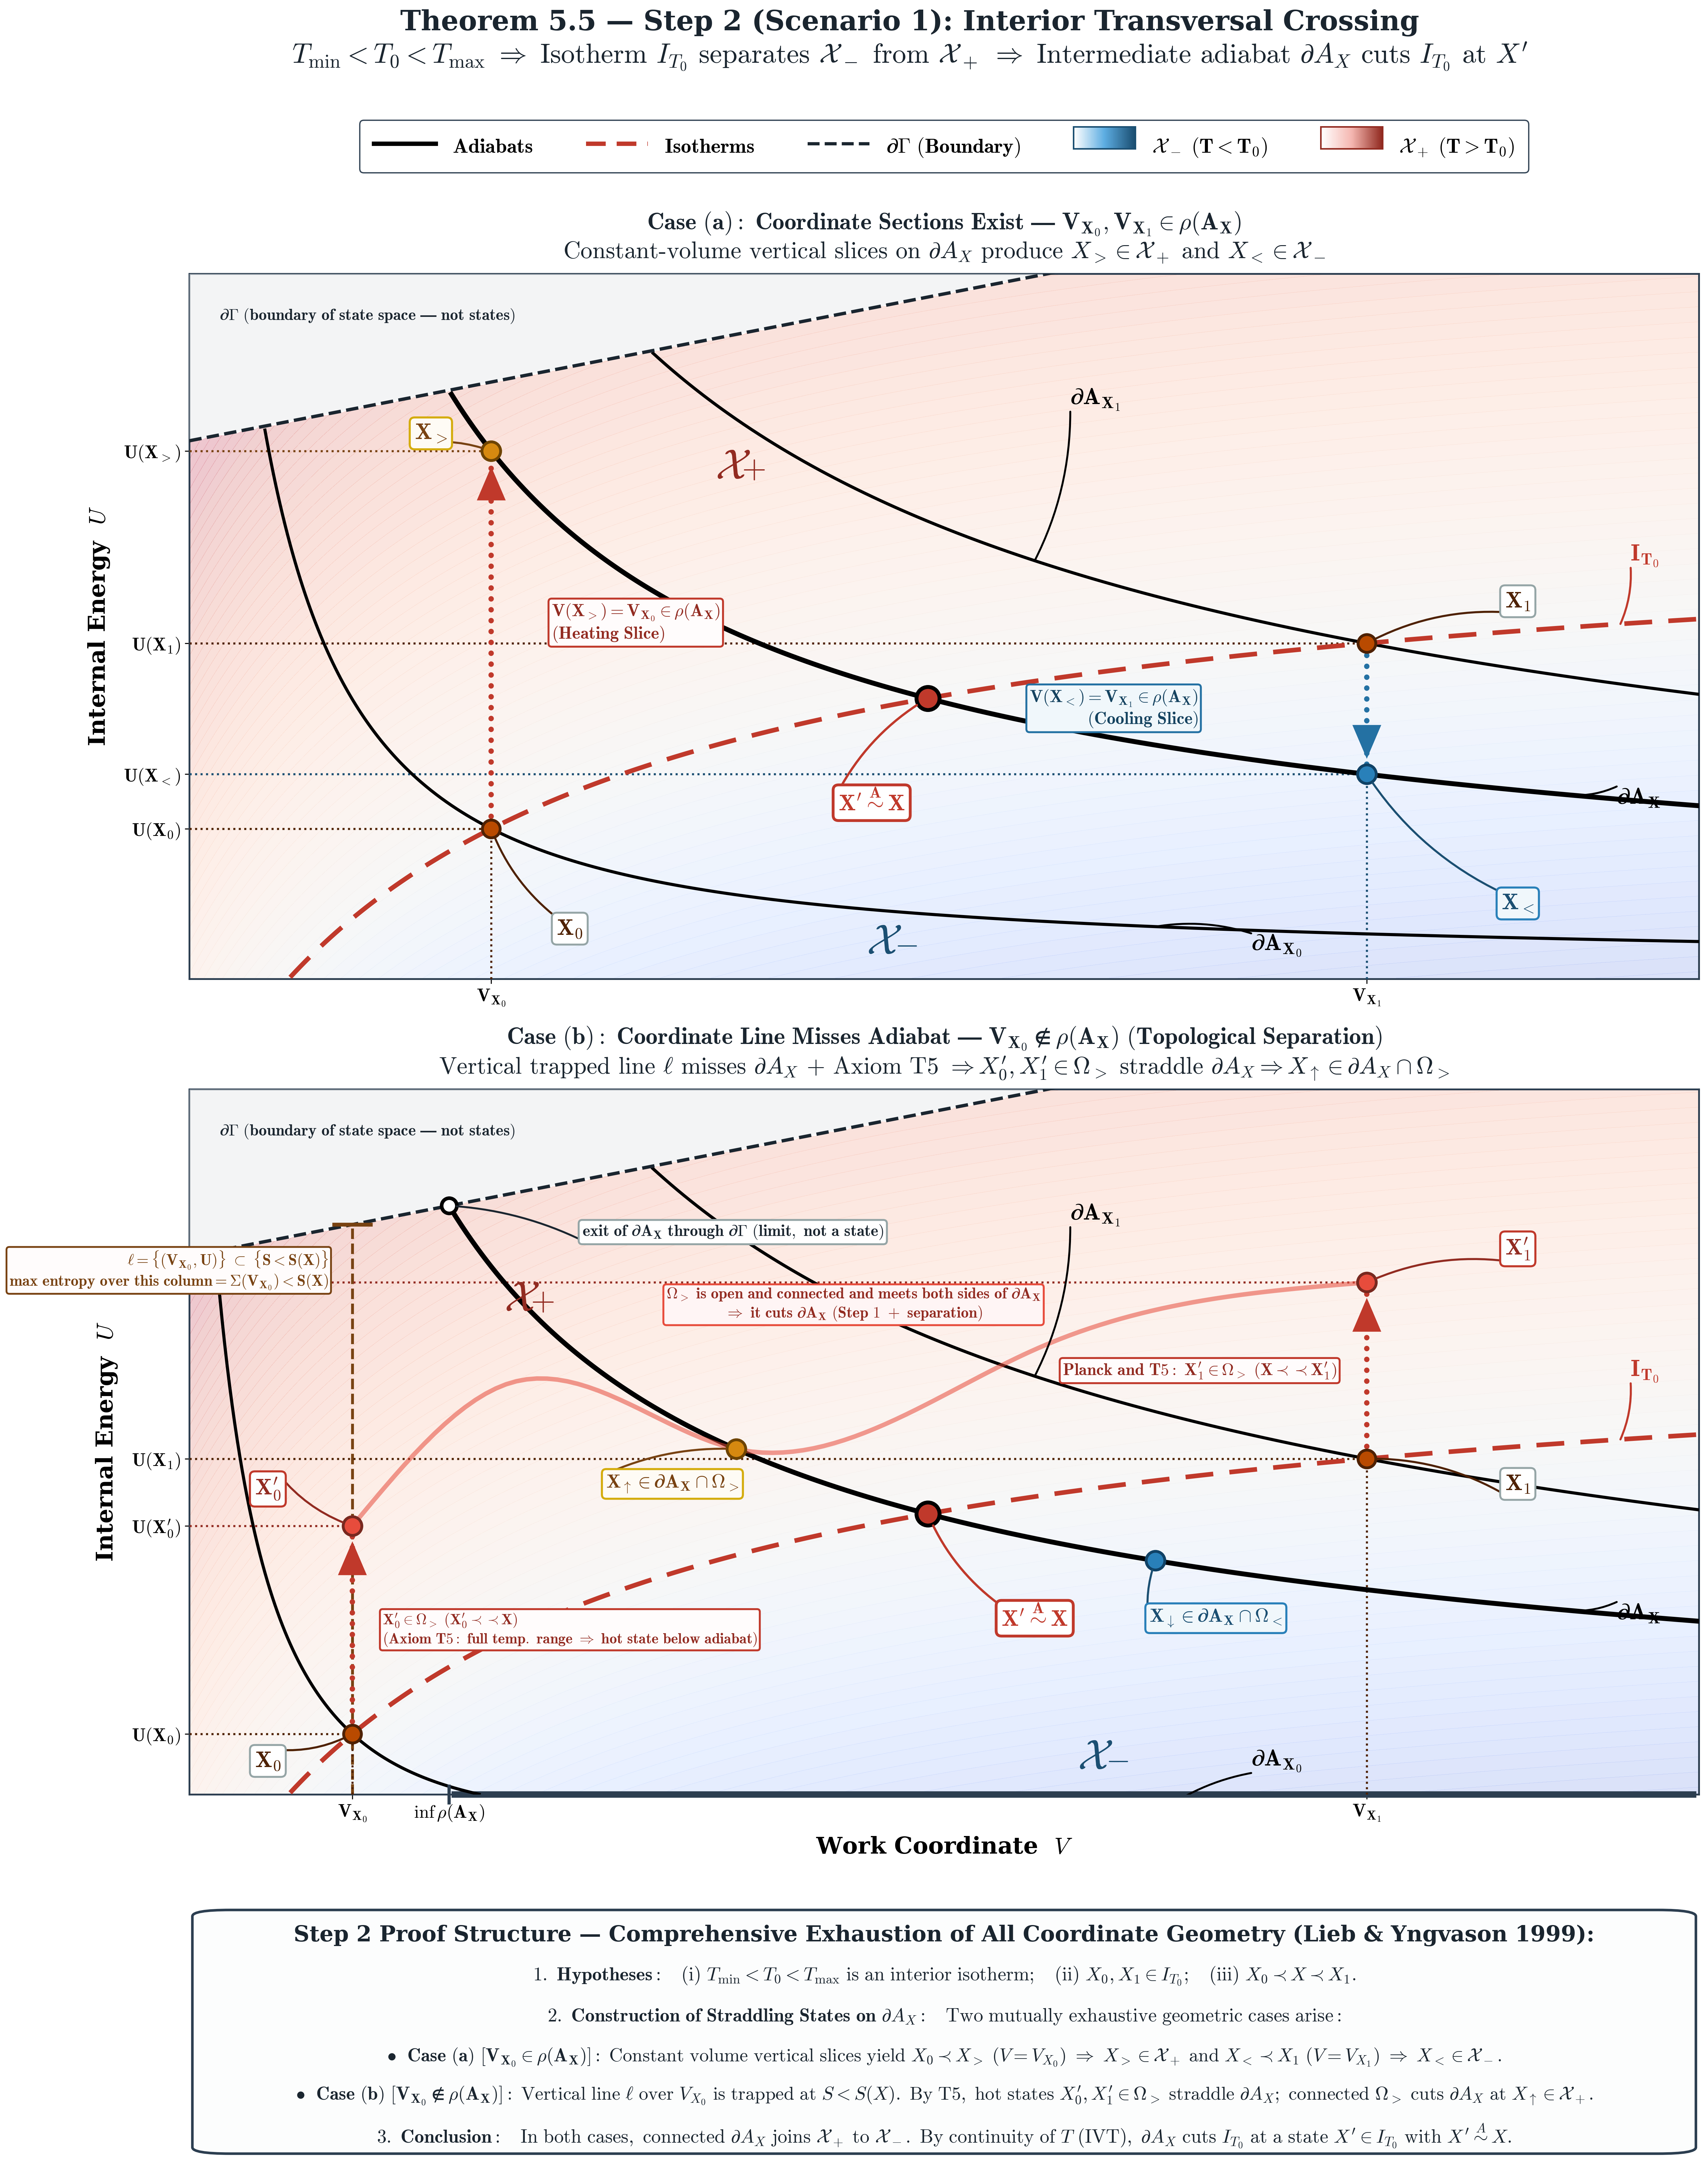

Write Python code to recreate this figure.
"""
Theorem 5.5 Visualization Module: Isotherms cut adiabats.
Elliott H. Lieb & Jakob Yngvason, Phys. Rept. 310 (1999) 1–96, Section 5.2, pp. 73–75.

This script produces two publication-quality figures:
1. theorem55_scenario1.png: Scenario (1) Interior Transversal Crossing (T_min < T_0 < T_max).
   Stacked layout with two mutually exhaustive subplots:
   - Panel 1: Case (a) Coordinate Sections Exist: V_{X_0}, V_{X_1} in rho(A_X)
   - Panel 2: Case (b) Coordinate Line Misses Adiabat: V_{X_0} notin rho(A_X)
   Sharing the top horizontal legend and bottom Step 2 proof banner.
2. theorem55_scenario2.png: Scenario (2) Boundary Temperature Approximation (T_0 = T_max).
3. theorem55_visualization.png: Primary reference figure (synced with Scenario 1).

Coordinate Convention:
- Horizontal Axis (x): Work coordinate / volume V.
- Vertical Axis (y): Internal energy coordinate U.
- Isotherms: red and dashed, slope dU/dV|_T = a/V^2 > 0.
- Adiabats: full and black, slope dU/dV|_S = -P < 0.
"""

# Deliberate simplification: With a hard ceiling the per-column temperature supremum varies with V, so axiom T5 holds here only qualitatively; the figure illustrates the objects of the proof, like the paper's own schematic Fig. 4, not a fully axiom-faithful model.

import os
import shutil
import numpy as np
import matplotlib.pyplot as plt
import matplotlib.gridspec as gridspec
from matplotlib.patches import Patch, FancyBboxPatch, FancyArrowPatch, Polygon
from matplotlib.lines import Line2D
from matplotlib.colors import LinearSegmentedColormap, TwoSlopeNorm
from matplotlib.legend_handler import HandlerBase
from scipy.optimize import brentq
from scipy.interpolate import CubicSpline

plt.rcParams.update({
    "font.family": "serif",
    "font.serif": ["DejaVu Serif", "Computer Modern Roman", "Times New Roman"],
    "mathtext.fontset": "cm",
    "axes.unicode_minus": False,
    "axes.linewidth": 1.4,
    "axes.edgecolor": "#2c3e50",
    "axes.titlesize": 16,
    "axes.labelsize": 15,
})

cmap_w2b = LinearSegmentedColormap.from_list("w2b", ["#ffffff", "#5dade2", "#1b4f72"])
cmap_w2r = LinearSegmentedColormap.from_list("w2r", ["#ffffff", "#f5b7b1", "#922b21"])


class GradientHandler(HandlerBase):
    """Custom legend handler rendering a smooth horizontal gradient box with border using pure vector slices."""
    def __init__(self, cmap):
        super().__init__()
        self.cmap = cmap

    def create_artists(self, legend, orig_handle,
                       xdescent, ydescent, width, height, fontsize, trans):
        artists = []
        n_slices = 50
        slice_w = width / n_slices
        for i in range(n_slices):
            color = self.cmap(i / (n_slices - 1))
            rect = plt.Rectangle((xdescent + i * slice_w, ydescent),
                                 slice_w * 1.02, height,
                                 facecolor=color, edgecolor="none",
                                 transform=trans)
            artists.append(rect)
        border = plt.Rectangle((xdescent, ydescent), width, height,
                               facecolor="none", edgecolor=orig_handle.get_edgecolor(),
                               lw=orig_handle.get_linewidth(), transform=trans)
        artists.append(border)
        return artists


# --------------------------------------------------------------------------
# Thermodynamic Parameters & Functions in (V, U)
# --------------------------------------------------------------------------
CV = 1.5
R_GAS = 1.0
A_PARAM = 2.0
B_PARAM = 0.5
T0_SCENARIO1 = 2.00
T_MAX_SCENARIO2 = 2.80
T_PRIME_SCENARIO2 = 2.45


def U_isotherm(V, T):
    return CV * T - A_PARAM / V


def U_adiabat(V, S_const):
    return np.exp((S_const - R_GAS * np.log(V - B_PARAM)) / CV) - A_PARAM / V


def entropy(U, V):
    return CV * np.log(U + A_PARAM / V) + R_GAS * np.log(V - B_PARAM)


def temperature(U, V):
    return (U + A_PARAM / V) / CV


# --------------------------------------------------------------------------
# Ceiling Boundary H(V) and State Space Boundary Functions
# --------------------------------------------------------------------------
H1 = 0.70

V0a = 1.05   # Case (a) anchor volume (in rho(A_X))
V0b = 0.82   # Case (b) anchor volume (trapped column, not in rho(A_X))
V1 = 2.50    # Upper anchor volume on isotherm

U0a = float(U_isotherm(V0a, T0_SCENARIO1))
S0a = float(entropy(U0a, V0a))

U0b = float(U_isotherm(V0b, T0_SCENARIO1))
S0b = float(entropy(U0b, V0b))

U1 = float(U_isotherm(V1, T0_SCENARIO1))
S1 = float(entropy(U1, V1))

# Intermediate adiabat entropy
alpha_weight = 0.35
S_MID = alpha_weight * S0a + (1.0 - alpha_weight) * S1

# Exit volume for dA_X: V_B = 0.98 solves Sigma(V_B) = S_MID
V_B = 0.98
u_b = float(U_adiabat(V_B, S_MID))
H0 = u_b - H1 * V_B


def ceiling(V):
    """Affine ceiling H(V) = h0 + h1 * V defining the upper boundary dGamma."""
    V = np.asarray(V)
    return H0 + H1 * V


def ceiling_entropy(V):
    """Entropy along the ceiling Sigma(V) = S(H(V), V). Strictly increasing."""
    return entropy(ceiling(V), V)


def rho_min(S_const):
    """
    Computes the minimum volume V_b of rho(A_X) = (V_b, infty) where the
    adiabat of entropy S_const exits through the ceiling boundary dGamma:
    Sigma(V_b) = S_const.
    """
    def obj(v):
        return ceiling_entropy(v) - S_const
    return float(brentq(obj, B_PARAM + 1e-4, 10.0))


def add_dotted_arrow(ax, p0, p1, color, lw=4.2, mutation_scale=32, head_length=0.82, head_width=0.35,
                     shrinkA=9.0, shrinkB=12.0, dot_spacing=2.0, zorder=9):
    """Draws an arrow with a crisp dotted shaft and solid arrowhead."""
    head = FancyArrowPatch(p0, p1, arrowstyle=f"-|>,head_length={head_length},head_width={head_width}",
                           mutation_scale=mutation_scale, color=color, lw=0,
                           shrinkA=shrinkA, shrinkB=shrinkB, zorder=zorder)
    ax.add_patch(head)
    inv = ax.transData.inverted()
    p0_d = ax.transData.transform(p0)
    p1_d = ax.transData.transform(p1)
    v_d = p1_d - p0_d
    dist_d = np.hypot(v_d[0], v_d[1])
    if dist_d == 0:
        return head
    u_d = v_d / dist_d
    head_len_pt = head_length * mutation_scale
    start_d = p0_d + u_d * shrinkA
    end_d = p1_d - u_d * (shrinkB + head_len_pt)
    start_data = inv.transform(start_d)
    end_data = inv.transform(end_d)
    ax.plot([start_data[0], end_data[0]], [start_data[1], end_data[1]],
            color=color, lw=lw, linestyle=(0, (0.01, dot_spacing)),
            solid_capstyle="round", dash_capstyle="round", zorder=zorder)
    return head


def add_curved_callout(ax, fig, text, xy_target, xy_box, bbox_style,
                       color="#1a252f", fontsize=13.5, rad=0.18, lw=1.8,
                       preferred_corner=None, shrinkB=8):
    """Adds a curved connector without arrow from a text box to a target point."""
    t = ax.text(xy_box[0], xy_box[1], text, fontsize=fontsize, fontweight="bold",
                color=color, ha="center", va="center", zorder=100, bbox=bbox_style)
    fig.canvas.draw()
    r = fig.canvas.get_renderer()
    bb_d = t.get_window_extent(r)
    corners_d = {
        "bl": (bb_d.x0, bb_d.y0),
        "br": (bb_d.x1, bb_d.y0),
        "tl": (bb_d.x0, bb_d.y1),
        "tr": (bb_d.x1, bb_d.y1),
    }
    bb_data = bb_d.transformed(ax.transData.inverted())
    corners_data = {
        "bl": (bb_data.x0, bb_data.y0),
        "br": (bb_data.x1, bb_data.y0),
        "tl": (bb_data.x0, bb_data.y1),
        "tr": (bb_data.x1, bb_data.y1),
    }
    if preferred_corner and preferred_corner in corners_data:
        start_pt = corners_data[preferred_corner]
    else:
        target_d = ax.transData.transform(xy_target)
        dists = {k: (c[0] - target_d[0])**2 + (c[1] - target_d[1])**2 for k, c in corners_d.items()}
        closest_key = min(dists, key=dists.get)
        start_pt = corners_data[closest_key]

    conn = FancyArrowPatch(start_pt, xy_target, arrowstyle="-",
                           connectionstyle=f"arc3,rad={rad}",
                           lw=lw, color=color, shrinkA=0, shrinkB=shrinkB, zorder=30)
    ax.add_patch(conn)
    return t, conn


def add_region_label(ax, fig, x, y, text_type, color, fontsize=33):
    """Draws mathematical region labels like X_-, X_+, or X_+ = emptyset."""
    t_main = ax.text(x, y, r"$\mathcal{X}$", fontsize=fontsize, color=color, ha="center", va="center", zorder=100)
    fig.canvas.draw()
    renderer = fig.canvas.get_renderer()
    bb = t_main.get_window_extent(renderer)
    inv = ax.transData.inverted()
    p0 = inv.transform((bb.x0, bb.y0))
    p1 = inv.transform((bb.x1, bb.y1))
    width = p1[0] - p0[0]
    height = p1[1] - p0[1]

    if text_type == "minus":
        x_sub = p1[0] + width * 0.14
        y_sub = y - height * 0.05
        t_sub = ax.text(x_sub, y_sub, r"$-$", fontsize=fontsize * 0.74, fontweight="bold", color=color, ha="center", va="center", zorder=100)
        return t_main, t_sub
    elif text_type == "plus":
        x_sub = p1[0] + width * 0.10
        y_sub = y - height * 0.05
        t_sub = ax.text(x_sub, y_sub, r"$+$", fontsize=fontsize * 0.74, fontweight="bold", color=color, ha="center", va="center", zorder=100)
        return t_main, t_sub
    elif text_type == "plus_empty":
        x_sub = p1[0] + width * 0.10
        y_sub = y - height * 0.05
        t_sub = ax.text(x_sub, y_sub, r"$+$", fontsize=fontsize * 0.74, fontweight="bold", color=color, ha="center", va="center", zorder=100)
        fig.canvas.draw()
        bb_sub = t_sub.get_window_extent(renderer)
        p1_sub = inv.transform((bb_sub.x1, bb_sub.y1))
        x_empty = p1_sub[0] + width * 0.15
        t_empty = ax.text(x_empty, y, r"$ = \emptyset$", fontsize=fontsize * 0.90, color=color, ha="left", va="center", zorder=100)
        return t_main, t_sub, t_empty
    elif text_type == "minus_gamma":
        x_sub = p1[0] + width * 0.14
        y_sub = y - height * 0.05
        t_sub = ax.text(x_sub, y_sub, r"$-$", fontsize=fontsize * 0.74, fontweight="bold", color=color, ha="center", va="center", zorder=100)
        fig.canvas.draw()
        bb_sub = t_sub.get_window_extent(renderer)
        p1_sub = inv.transform((bb_sub.x1, bb_sub.y1))
        x_gamma = p1_sub[0] + width * 0.15
        t_gamma = ax.text(x_gamma, y, r"$ = \Gamma \setminus I_{T_{\mathrm{max}}}$", fontsize=fontsize * 0.85, color=color, ha="left", va="center", zorder=100)
        return t_main, t_sub, t_gamma


# =============================================================================
# SCENARIO 1: Stacked Layout (Case (a) + Case (b))
# =============================================================================
def generate_scenario1(out_path):
    fig = plt.figure(figsize=(18.5, 24.5), dpi=300)
    gs = gridspec.GridSpec(4, 1, height_ratios=[0.24, 5.0, 5.0, 1.80],
                           top=0.925, bottom=0.032, left=0.08, right=0.96, hspace=0.26)

    ax_legend = fig.add_subplot(gs[0])
    ax_legend.axis("off")
    ax1 = fig.add_subplot(gs[1])
    ax2 = fig.add_subplot(gs[2])
    ax_banner = fig.add_subplot(gs[3])
    ax_banner.axis("off")

    T0 = T0_SCENARIO1
    v_min, v_max = 0.55, 3.05
    u_min, u_max = 0.20, 4.40

    v_grid = np.linspace(v_min, v_max, 600)
    v_grid_2d = np.linspace(v_min, v_max, 350)
    u_grid_2d = np.linspace(u_min, u_max, 350)
    V_2D, U_2D = np.meshgrid(v_grid_2d, u_grid_2d)
    T_2D = temperature(U_2D, V_2D)
    norm = TwoSlopeNorm(vmin=0.2, vcenter=T0, vmax=4.5)

    # Cutting point X'
    V_PRIME = float(B_PARAM + np.exp((S_MID - CV * np.log(CV * T0)) / R_GAS))
    U_PRIME = float(U_isotherm(V_PRIME, T0))

    # Curve arrays
    u_iso_vals = U_isotherm(v_grid, T0)
    u_adia0a_vals = U_adiabat(v_grid, S0a)
    u_adia0b_vals = U_adiabat(v_grid, S0b)
    u_adiaX_vals = U_adiabat(v_grid, S_MID)
    u_adia1_vals = U_adiabat(v_grid, S1)

    C_ISO = "#c0392b"
    C_ADIA = "#000000"
    C_PT_ISO = "#b94a00"
    C_PT_CUT = "#c0392b"
    C_PT_GT = "#d68910"
    C_PT_LT = "#2980b9"
    C_GAMMA = "#1a252f"

    box_curve_adia = dict(boxstyle="square,pad=0.10", facecolor="none", edgecolor="none")
    box_curve_iso = dict(boxstyle="square,pad=0.10", facecolor="none", edgecolor="none")
    box_white = dict(boxstyle="round,pad=0.22", facecolor="white", edgecolor="#95a5a6", alpha=1.0, lw=1.5)
    box_cut = dict(boxstyle="round,pad=0.24", facecolor="#ffffff", edgecolor=C_PT_CUT, alpha=1.0, lw=2.2)
    box_gt = dict(boxstyle="round,pad=0.22", facecolor="#fefbf5", edgecolor="#d4ac0d", alpha=1.0, lw=1.6)
    box_lt = dict(boxstyle="round,pad=0.22", facecolor="#f0f7fb", edgecolor="#2980b9", alpha=1.0, lw=1.6)
    box_prime0 = dict(boxstyle="round,pad=0.22", facecolor="#fdfefe", edgecolor="#c0392b", alpha=1.0, lw=1.6)
    box_prime1 = dict(boxstyle="round,pad=0.22", facecolor="#fdfefe", edgecolor="#c0392b", alpha=1.0, lw=1.6)

    # -------------------------------------------------------------------------
    # SHARED TOP LEGEND
    # -------------------------------------------------------------------------
    p_blue_s1 = Patch(edgecolor="#1b4f72", lw=1.2)
    p_red_s1 = Patch(edgecolor="#922b21", lw=1.2)
    legend_elements = [
        Line2D([0], [0], color=C_ADIA, lw=3.4, ls="-"),
        Line2D([0], [0], color=C_ISO, lw=3.4, ls=(0, (4.5, 2.5))),
        Line2D([0], [0], color=C_GAMMA, lw=2.5, ls="--"),
        p_blue_s1,
        p_red_s1,
    ]
    legend_labels = [
        r"$\mathbf{Adiabats}$",
        r"$\mathbf{Isotherms}$",
        r"$\mathbf{\partial\Gamma\ (Boundary)}$",
        r"$\mathbf{\mathcal{X}_- \ (T < T_0)}$",
        r"$\mathbf{\mathcal{X}_+ \ (T > T_0)}$",
    ]
    leg = ax_legend.legend(handles=legend_elements, labels=legend_labels,
                          handler_map={p_blue_s1: GradientHandler(cmap_w2b), p_red_s1: GradientHandler(cmap_w2r)},
                          loc="center", ncol=5, fontsize=16.0,
                          handlelength=3.0, handleheight=1.25, columnspacing=2.6,
                          framealpha=0.96, edgecolor="#2c3e50", fancybox=True, borderpad=0.7)
    leg.set_zorder(100)

    def draw_exterior(ax):
        v_c = np.linspace(v_min, v_max, 250)
        h_c = ceiling(v_c)
        ax.plot(v_c, h_c, color=C_GAMMA, lw=2.6, ls="--", zorder=8)
        verts = [(v_min, u_max), (v_min, ceiling(v_min))] + list(zip(v_c, h_c)) + [(v_max, u_max)]
        poly = Polygon(verts, closed=True, facecolor="#eaecee", edgecolor="none", hatch="//", alpha=0.55, zorder=3)
        ax.add_patch(poly)

    # =========================================================================
    # PANEL 1: CASE (a) — Coordinate Sections Exist: V_X0, V_X1 in rho(A_X)
    # =========================================================================
    ax1.set_xlim(v_min, v_max)
    ax1.set_ylim(u_min, u_max)

    T_2D_masked1 = np.copy(T_2D)
    T_2D_masked1[U_2D > ceiling(V_2D)] = np.nan
    ax1.contourf(V_2D, U_2D, T_2D_masked1, levels=80, cmap="coolwarm", norm=norm, alpha=0.22, zorder=1)
    draw_exterior(ax1)
    ax1.text(0.60, 4.15, r"$\mathbf{\partial\Gamma\ (boundary\ of\ state\ space\ —\ not\ states)}$",
             fontsize=12.5, fontweight="bold", color=C_GAMMA, ha="left", va="center", zorder=10)

    U_GT = float(U_adiabat(V0a, S_MID))
    U_LT = float(U_adiabat(V1, S_MID))

    mask_iso1 = (u_iso_vals >= u_min) & (u_iso_vals <= ceiling(v_grid)) & (u_iso_vals <= u_max)
    ax1.plot(v_grid[mask_iso1], u_iso_vals[mask_iso1], color=C_ISO, lw=3.6, ls=(0, (6, 3.5)), zorder=7)

    mask0a = (u_adia0a_vals >= u_min) & (u_adia0a_vals <= ceiling(v_grid)) & (u_adia0a_vals <= u_max)
    ax1.plot(v_grid[mask0a], u_adia0a_vals[mask0a], color=C_ADIA, lw=2.4, ls="-", zorder=5)

    mask1a = (u_adia1_vals >= u_min) & (u_adia1_vals <= ceiling(v_grid)) & (u_adia1_vals <= u_max)
    ax1.plot(v_grid[mask1a], u_adia1_vals[mask1a], color=C_ADIA, lw=2.4, ls="-", zorder=5)

    maskXa = (u_adiaX_vals >= u_min) & (u_adiaX_vals <= ceiling(v_grid)) & (u_adiaX_vals <= u_max)
    ax1.plot(v_grid[maskXa], u_adiaX_vals[maskXa], color=C_ADIA, lw=3.8, ls="-", zorder=6)

    # Points in Panel 1: (V, U)
    ax1.scatter([V0a], [U0a], color=C_PT_ISO, s=190, zorder=15, edgecolors="#4e2103", lw=2.2)
    ax1.scatter([V1], [U1], color=C_PT_ISO, s=190, zorder=15, edgecolors="#4e2103", lw=2.2)
    ax1.scatter([V0a], [U_GT], color=C_PT_GT, s=210, zorder=15, edgecolors="#6e4402", lw=2.2)
    ax1.scatter([V1], [U_LT], color=C_PT_LT, s=210, zorder=15, edgecolors="#104266", lw=2.2)
    ax1.scatter([V_PRIME], [U_PRIME], color=C_PT_CUT, s=320, zorder=16, marker="o", edgecolors="black", lw=3.0)

    # Region Labels in Panel 1
    add_region_label(ax1, fig, 1.70, 0.42, "minus", "#1b4f72", fontsize=33)
    add_region_label(ax1, fig, 1.45, 3.25, "plus", "#922b21", fontsize=33)

    # Proof Arrows: Vertical Heating and Cooling Slices at constant V
    add_dotted_arrow(ax1, (V0a, U0a), (V0a, U_GT), color="#c0392b", lw=4.2, mutation_scale=32,
                     head_length=0.82, head_width=0.35, shrinkA=9.0, shrinkB=12.0, dot_spacing=2.0, zorder=9)
    box_vol0 = dict(boxstyle="round,pad=0.18", facecolor="#fffcfc", edgecolor="#c0392b", lw=1.5, alpha=1.0)
    ax1.text(V0a + 0.10, 0.5 * (U0a + U_GT) + 0.10, r"$\mathbf{V(X_>) = V_{X_0} \in \rho(A_X)}$" "\n" r"$\mathbf{(Heating\ Slice)}$",
             fontsize=13.5, fontweight="bold", color="#922b21", ha="left", va="center", zorder=100, bbox=box_vol0)

    add_dotted_arrow(ax1, (V1, U1), (V1, U_LT), color="#2471a3", lw=4.2, mutation_scale=32,
                     head_length=0.82, head_width=0.35, shrinkA=9.0, shrinkB=12.0, dot_spacing=2.0, zorder=9)
    box_vol1 = dict(boxstyle="round,pad=0.18", facecolor="#f0f7fb", edgecolor="#2471a3", lw=1.5, alpha=1.0)
    ax1.text(V1 - 0.28, 0.5 * (U_LT + U1), r"$\mathbf{V(X_<) = V_{X_1} \in \rho(A_X)}$" "\n" r"$\mathbf{(Cooling\ Slice)}$",
             fontsize=13.5, fontweight="bold", color="#154360", ha="right", va="center", zorder=100, bbox=box_vol1)

    # Projections on Panel 1: dotted lines to axes
    ax1.plot([V0a, V0a], [u_min, U0a], color="#4e2103", ls=":", lw=1.6, zorder=4)
    ax1.plot([v_min, V0a], [U0a, U0a], color="#4e2103", ls=":", lw=1.6, zorder=4)
    ax1.plot([v_min, V0a], [U_GT, U_GT], color="#784212", ls=":", lw=1.6, zorder=4)
    ax1.plot([V1, V1], [u_min, U_LT], color="#1b4f72", ls=":", lw=1.6, zorder=4)
    ax1.plot([v_min, V1], [U_LT, U_LT], color="#1b4f72", ls=":", lw=1.6, zorder=4)
    ax1.plot([v_min, V1], [U1, U1], color="#4e2103", ls=":", lw=1.6, zorder=4)

    ax1.set_xticks([V0a, V1])
    ax1.set_xticklabels([r"$\mathbf{V_{X_0}}$", r"$\mathbf{V_{X_1}}$"], fontsize=14, fontweight="bold")
    ax1.set_yticks([U0a, U_LT, U1, U_GT])
    ax1.set_yticklabels([r"$\mathbf{U(X_0)}$", r"$\mathbf{U(X_<)}$", r"$\mathbf{U(X_1)}$", r"$\mathbf{U(X_>)}$"], fontsize=14, fontweight="bold")

    # Curve Labels for Panel 1
    add_curved_callout(ax1, fig, r"$\mathbf{\partial A_X}$", (2.84, float(U_adiabat(2.84, S_MID))), (2.95, 1.28), box_curve_adia, color=C_ADIA, fontsize=18.0, lw=1.5, rad=-0.12, shrinkB=0)
    add_curved_callout(ax1, fig, r"$\mathbf{\partial A_{X_0}}$", (2.15, float(U_adiabat(2.15, S0a))), (2.35, 0.40), box_curve_adia, color=C_ADIA, fontsize=18.0, lw=1.5, rad=0.12, shrinkB=0)
    add_curved_callout(ax1, fig, r"$\mathbf{\partial A_{X_1}}$", (1.95, float(U_adiabat(1.95, S1))), (2.05, 3.65), box_curve_adia, color=C_ADIA, fontsize=18.0, lw=1.5, rad=-0.12, shrinkB=0)
    add_curved_callout(ax1, fig, r"$\mathbf{I_{T_0}}$", (2.92, float(U_isotherm(2.92, T0))), (2.96, 2.72), box_curve_iso, color=C_ISO, fontsize=18.0, lw=1.6, rad=-0.12, shrinkB=0)

    # Point Callouts for Panel 1
    add_curved_callout(ax1, fig, r"$\mathbf{X_0}$", (V0a, U0a), (1.18, 0.50), box_white, color="#4e2103", fontsize=17.5, lw=1.6, rad=-0.14, preferred_corner="tl", shrinkB=8)
    add_curved_callout(ax1, fig, r"$\mathbf{X_1}$", (V1, U1), (2.75, 2.45), box_white, color="#4e2103", fontsize=17.5, lw=1.6, rad=0.14, preferred_corner="bl", shrinkB=8)
    add_curved_callout(ax1, fig, r"$\mathbf{X_<}$", (V1, U_LT), (2.75, 0.65), box_lt, color="#1b4f72", fontsize=17.5, lw=1.6, rad=-0.14, preferred_corner="tl", shrinkB=8)
    add_curved_callout(ax1, fig, r"$\mathbf{X_>}$", (V0a, U_GT), (0.95, 3.45), box_gt, color="#784212", fontsize=17.5, lw=1.6, rad=-0.14, preferred_corner="bl", shrinkB=8)
    add_curved_callout(ax1, fig, r"$\mathbf{X^\prime \overset{A}{\sim} X}$", (V_PRIME, U_PRIME), (1.68, 1.25), box_cut, color=C_PT_CUT, fontsize=17.5, lw=1.8, rad=-0.14, preferred_corner="tl", shrinkB=10)

    ax1.set_ylabel(r"Internal Energy  $U$", fontsize=18, fontweight="bold", labelpad=10)
    ax1.set_title(r"$\mathbf{Case\ (a):\ Coordinate\ Sections\ Exist\ —\ V_{X_0}, V_{X_1} \in \rho(A_X)}$" "\n"
                  r"$\text{Constant-volume vertical slices on }\partial A_X\text{ produce } X_> \in \mathcal{X}_+ \text{ and } X_< \in \mathcal{X}_-$",
                  fontsize=18.5, pad=12, fontweight="bold", color="#1a252f")

    # =========================================================================
    # PANEL 2: CASE (b) — Coordinate Line Misses Adiabat: V_X0 notin rho(A_X)
    # =========================================================================
    ax2.set_xlim(v_min, v_max)
    ax2.set_ylim(u_min, u_max)

    T_2D_masked2 = np.copy(T_2D)
    T_2D_masked2[U_2D > ceiling(V_2D)] = np.nan
    ax2.contourf(V_2D, U_2D, T_2D_masked2, levels=80, cmap="coolwarm", norm=norm, alpha=0.22, zorder=1)
    draw_exterior(ax2)
    ax2.text(0.60, 4.15, r"$\mathbf{\partial\Gamma\ (boundary\ of\ state\ space\ —\ not\ states)}$",
             fontsize=12.5, fontweight="bold", color=C_GAMMA, ha="left", va="center", zorder=10)

    # Isotherm clipped to Gamma
    mask_iso2 = (u_iso_vals >= u_min) & (u_iso_vals <= ceiling(v_grid)) & (u_iso_vals <= u_max)
    ax2.plot(v_grid[mask_iso2], u_iso_vals[mask_iso2], color=C_ISO, lw=3.6, ls=(0, (6, 3.5)), zorder=7)

    # dA_{X0} on Case (b)
    mask0b = (u_adia0b_vals >= u_min) & (u_adia0b_vals <= ceiling(v_grid)) & (u_adia0b_vals <= u_max)
    ax2.plot(v_grid[mask0b], u_adia0b_vals[mask0b], color=C_ADIA, lw=2.4, ls="-", zorder=5)

    # Genuine hard case: dA_X ends exactly ON ceiling dGamma at V_B = rho_min(S_MID)
    v_grid_adiaX = np.linspace(V_B, v_max, 500)
    u_grid_adiaX = U_adiabat(v_grid_adiaX, S_MID)
    maskX_b = (u_grid_adiaX >= u_min) & (u_grid_adiaX <= ceiling(v_grid_adiaX)) & (u_grid_adiaX <= u_max)
    ax2.plot(v_grid_adiaX[maskX_b], u_grid_adiaX[maskX_b], color=C_ADIA, lw=3.8, ls="-", zorder=6)

    # Open circle marking exit of dA_X through dGamma
    U_EXIT = float(ceiling(V_B))
    ax2.scatter([V_B], [U_EXIT], s=140, facecolors="white", edgecolors=C_ADIA, lw=2.8, zorder=20)
    add_curved_callout(ax2, fig, r"$\mathbf{exit\ of\ \partial A_X\ through\ \partial\Gamma\ (limit,\ not\ a\ state)}$",
                       (V_B, U_EXIT), (1.45, 3.55), box_white, color=C_GAMMA, fontsize=12.5, lw=1.5, rad=0.10, preferred_corner="bl", shrinkB=6)

    # dA_{X1} ends on ceiling at V_B1 = rho_min(S1)
    V_B1 = float(rho_min(S1))
    v_grid_adia1 = np.linspace(V_B1, v_max, 500)
    u_grid_adia1 = U_adiabat(v_grid_adia1, S1)
    mask1_b = (u_grid_adia1 >= u_min) & (u_grid_adia1 <= ceiling(v_grid_adia1)) & (u_grid_adia1 <= u_max)
    ax2.plot(v_grid_adia1[mask1_b], u_grid_adia1[mask1_b], color=C_ADIA, lw=2.4, ls="-", zorder=5)

    # Trapped line ell over V_X0 up to ceiling H(V0b) ONLY, with cap tick
    H_0b = float(ceiling(V0b))
    ax2.plot([V0b, V0b], [u_min, H_0b], color="#784212", ls="--", lw=2.2, zorder=4)
    tick_w = 0.03
    ax2.plot([V0b - tick_w, V0b + tick_w], [H_0b, H_0b], color="#784212", lw=3.0, zorder=12)

    # Two-line tag for trapped line ell
    box_ell_tag = dict(boxstyle="round,pad=0.18", facecolor="#fffcfc", edgecolor="#784212", lw=1.4, alpha=1.0)
    ax2.text(V0b - 0.04, H_0b - 0.15,
             r"$\mathbf{\ell = \{(V_{X_0}, U)\}\ \subset\ \{S < S(X)\}}$" "\n"
             r"$\mathbf{max\ entropy\ over\ this\ column = \Sigma(V_{X_0}) < S(X)}$",
             fontsize=12.0, fontweight="bold", color="#784212", ha="right", va="top", zorder=100, bbox=box_ell_tag)

    # Dotted arrow at V0b with annotation box
    U0_PRIME = 1.80
    add_dotted_arrow(ax2, (V0b, U0b), (V0b, U0_PRIME), color="#c0392b", lw=4.2, mutation_scale=32,
                     head_length=0.82, head_width=0.35, shrinkA=9.0, shrinkB=12.0, dot_spacing=2.0, zorder=9)
    box_arrow0 = dict(boxstyle="round,pad=0.18", facecolor="#fffcfc", edgecolor="#c0392b", lw=1.5, alpha=1.0)
    ax2.text(V0b + 0.05, 0.5 * (U0b + U0_PRIME),
             r"$\mathbf{X^\prime_0 \in \Omega_>\ (X^\prime_0 \prec\prec X)}$" "\n"
             r"$\mathbf{(Axiom\ T5:\ full\ temp.\ range\ \Rightarrow\ hot\ state\ below\ adiabat)}$",
             fontsize=11.5, fontweight="bold", color="#922b21", ha="left", va="center", zorder=100, bbox=box_arrow0)

    # Dotted arrow at V1 with annotation box
    U1_PRIME = 3.25
    add_dotted_arrow(ax2, (V1, U1), (V1, U1_PRIME), color="#c0392b", lw=4.2, mutation_scale=32,
                     head_length=0.82, head_width=0.35, shrinkA=9.0, shrinkB=12.0, dot_spacing=2.0, zorder=9)
    box_arrow1 = dict(boxstyle="round,pad=0.18", facecolor="#fffcfc", edgecolor="#c0392b", lw=1.5, alpha=1.0)
    ax2.text(V1 - 0.05, 0.5 * (U1 + U1_PRIME),
             r"$\mathbf{Planck\ and\ T5:\ X^\prime_1 \in \Omega_>\ (X \prec\prec X^\prime_1)}$",
             fontsize=13.0, fontweight="bold", color="#922b21", ha="right", va="center", zorder=100, bbox=box_arrow1)

    # Interior point X_up strictly between V_B and V_PRIME
    V_UP = float(0.40 * V_B + 0.60 * V_PRIME)
    U_UP = float(U_adiabat(V_UP, S_MID))

    V_DOWN = 2.15
    U_DOWN = float(U_adiabat(V_DOWN, S_MID))

    # Scatter points for Case (b)
    ax2.scatter([V0b], [U0b], color=C_PT_ISO, s=190, zorder=15, edgecolors="#4e2103", lw=2.2)
    ax2.scatter([V1], [U1], color=C_PT_ISO, s=190, zorder=15, edgecolors="#4e2103", lw=2.2)
    ax2.scatter([V0b], [U0_PRIME], color="#e74c3c", s=210, zorder=15, edgecolors="#78281f", lw=2.2)
    ax2.scatter([V1], [U1_PRIME], color="#e74c3c", s=210, zorder=15, edgecolors="#78281f", lw=2.2)
    ax2.scatter([V_UP], [U_UP], color=C_PT_GT, s=210, zorder=15, edgecolors="#6e4402", lw=2.2)
    ax2.scatter([V_DOWN], [U_DOWN], color=C_PT_LT, s=210, zorder=15, edgecolors="#104266", lw=2.2)
    ax2.scatter([V_PRIME], [U_PRIME], color=C_PT_CUT, s=320, zorder=16, marker="o", edgecolors="black", lw=3.0)

    # Smooth curve inside Omega_> from X'_0 to X'_1 crossing dA_X exactly once, at X_up
    pts_path_v = np.array([V0b, 1.08, V_UP, 1.95, V1])
    pts_path_u = np.array([U0_PRIME, 2.65, U_UP, 2.85, U1_PRIME])
    cs_path = CubicSpline(pts_path_v, pts_path_u, bc_type="natural")
    v_path_dense = np.linspace(V0b, V1, 100)
    u_path_dense = cs_path(v_path_dense)
    ax2.plot(v_path_dense, u_path_dense, color="#e74c3c", lw=3.5, alpha=0.55, ls="-", zorder=7)

    # Verify numerically that T > T0 at sample points along the path
    v_sample = np.linspace(V0b, V1, 20)
    u_sample = cs_path(v_sample)
    t_sample = temperature(u_sample, v_sample)
    assert np.all(t_sample > T0), "Path in Omega_> must satisfy T > T0 everywhere"

    box_path = dict(boxstyle="round,pad=0.20", facecolor="#fff5f5", edgecolor="#e74c3c", lw=1.5, alpha=1.0)
    ax2.text(1.65, 3.12,
             r"$\mathbf{\Omega_>\ is\ open\ and\ connected\ and\ meets\ both\ sides\ of\ \partial A_X}$" "\n"
             r"$\mathbf{\Rightarrow\ it\ cuts\ \partial A_X\ (Step\ 1\ +\ separation)}$",
             fontsize=12.0, fontweight="bold", color="#922b21", ha="center", va="center", zorder=100, bbox=box_path)

    # Region Labels for Case (b)
    add_region_label(ax2, fig, 2.05, 0.42, "minus", "#1b4f72", fontsize=33)
    add_region_label(ax2, fig, 1.10, 3.15, "plus", "#922b21", fontsize=33)

    # Projections on Case (b)
    ax2.plot([V0b, V0b], [u_min, U0b], color="#4e2103", ls=":", lw=1.6, zorder=4)
    ax2.plot([v_min, V0b], [U0b, U0b], color="#4e2103", ls=":", lw=1.6, zorder=4)
    ax2.plot([v_min, V0b], [U0_PRIME, U0_PRIME], color="#922b21", ls=":", lw=1.6, zorder=4)
    ax2.plot([V1, V1], [u_min, U1], color="#4e2103", ls=":", lw=1.6, zorder=4)
    ax2.plot([v_min, V1], [U1, U1], color="#4e2103", ls=":", lw=1.6, zorder=4)
    ax2.plot([v_min, V1], [U1_PRIME, U1_PRIME], color="#922b21", ls=":", lw=1.6, zorder=4)

    # Bracket along x-axis for rho(A_X) starting at computed V_B
    ax2.annotate("", xy=(v_max, u_min), xytext=(V_B, u_min),
                 arrowprops=dict(arrowstyle="-", color="#2c3e50", lw=5.0, capstyle="butt"))
    ax2.plot([V_B, V_B], [u_min - 0.05, u_min + 0.05], color="#2c3e50", lw=2.5, clip_on=False, zorder=10)

    ax2.set_xticks([V0b, V_B, V1])
    ax2.set_xticklabels([r"$\mathbf{V_{X_0}}$", r"$\mathbf{\inf \rho(A_X)}$", r"$\mathbf{V_{X_1}}$"], fontsize=14, fontweight="bold")
    ax2.set_yticks([U0b, U0_PRIME, U1, U1_PRIME])
    ax2.set_yticklabels([r"$\mathbf{U(X_0)}$", r"$\mathbf{U(X^\prime_0)}$", r"$\mathbf{U(X_1)}$", r"$\mathbf{U(X^\prime_1)}$"], fontsize=14, fontweight="bold")

    # Callouts for Case (b)
    add_curved_callout(ax2, fig, r"$\mathbf{X_0}$", (V0b, U0b), (0.68, 0.40), box_white, color="#4e2103", fontsize=17.5, lw=1.6, rad=0.14, preferred_corner="tr", shrinkB=8)
    add_curved_callout(ax2, fig, r"$\mathbf{X_1}$", (V1, U1), (2.75, 2.05), box_white, color="#4e2103", fontsize=17.5, lw=1.6, rad=0.14, preferred_corner="bl", shrinkB=8)
    add_curved_callout(ax2, fig, r"$\mathbf{X^\prime_0}$", (V0b, U0_PRIME), (0.68, U0_PRIME + 0.22), box_prime0, color="#922b21", fontsize=17.5, lw=1.6, rad=0.14, preferred_corner="tr", shrinkB=8)
    add_curved_callout(ax2, fig, r"$\mathbf{X^\prime_1}$", (V1, U1_PRIME), (2.75, 3.45), box_prime1, color="#922b21", fontsize=17.5, lw=1.6, rad=0.14, preferred_corner="bl", shrinkB=8)
    add_curved_callout(ax2, fig, r"$\mathbf{X_\uparrow \in \partial A_X \cap \Omega_>}$", (V_UP, U_UP), (1.35, 2.05), box_gt, color="#784212", fontsize=15.0, lw=1.6, rad=-0.12, preferred_corner="tl", shrinkB=8)
    add_curved_callout(ax2, fig, r"$\mathbf{X_\downarrow \in \partial A_X \cap \Omega_<}$", (V_DOWN, U_DOWN), (2.25, 1.25), box_lt, color="#1b4f72", fontsize=15.0, lw=1.6, rad=-0.14, preferred_corner="bl", shrinkB=8)
    add_curved_callout(ax2, fig, r"$\mathbf{X^\prime \overset{A}{\sim} X}$", (V_PRIME, U_PRIME), (1.95, 1.25), box_cut, color=C_PT_CUT, fontsize=17.5, lw=1.8, rad=-0.14, preferred_corner="tl", shrinkB=10)

    # Curve labels for Case (b)
    add_curved_callout(ax2, fig, r"$\mathbf{\partial A_X}$", (2.84, float(U_adiabat(2.84, S_MID))), (2.95, 1.28), box_curve_adia, color=C_ADIA, fontsize=18.0, lw=1.5, rad=-0.12, shrinkB=0)
    add_curved_callout(ax2, fig, r"$\mathbf{\partial A_{X_0}}$", (2.15, float(U_adiabat(2.15, S0b))), (2.35, 0.40), box_curve_adia, color=C_ADIA, fontsize=18.0, lw=1.5, rad=0.12, shrinkB=0)
    add_curved_callout(ax2, fig, r"$\mathbf{\partial A_{X_1}}$", (1.95, float(U_adiabat(1.95, S1))), (2.05, 3.65), box_curve_adia, color=C_ADIA, fontsize=18.0, lw=1.5, rad=-0.12, shrinkB=0)
    add_curved_callout(ax2, fig, r"$\mathbf{I_{T_0}}$", (2.92, float(U_isotherm(2.92, T0))), (2.96, 2.72), box_curve_iso, color=C_ISO, fontsize=18.0, lw=1.6, rad=-0.12, shrinkB=0)

    ax2.set_xlabel(r"Work Coordinate  $V$", fontsize=18, fontweight="bold", labelpad=10)
    ax2.set_ylabel(r"Internal Energy  $U$", fontsize=18, fontweight="bold", labelpad=10)
    ax2.set_title(r"$\mathbf{Case\ (b):\ Coordinate\ Line\ Misses\ Adiabat\ —\ V_{X_0} \notin \rho(A_X)\ (Topological\ Separation)}$" "\n"
                  r"$\text{Vertical trapped line }\ell \text{ misses }\partial A_X\text{ + Axiom T5 }\Rightarrow X^\prime_0, X^\prime_1 \in \Omega_>\text{ straddle }\partial A_X \Rightarrow X_\uparrow \in \partial A_X \cap \Omega_>$",
                  fontsize=18.5, pad=12, fontweight="bold", color="#1a252f")

    # Main super title
    fig.suptitle("Theorem 5.5 — Step 2 (Scenario 1): Interior Transversal Crossing\n"
                 r"$T_{\min} < T_0 < T_{\max} \ \Rightarrow \ \text{Isotherm } I_{T_0} \text{ separates } \mathcal{X}_- \text{ from } \mathcal{X}_+ \ \Rightarrow \ \text{Intermediate adiabat } \partial A_X \text{ cuts } I_{T_0} \text{ at } X^\prime$",
                 fontsize=21.5, fontweight="bold", color="#1a252f", y=0.978)

    # =========================================================================
    # BANNER: UNIFIED PROOF STRUCTURE
    # =========================================================================
    ax_banner.set_xlim(0, 1)
    ax_banner.set_ylim(0, 1)
    banner_box = FancyBboxPatch((0.012, 0.03), 0.976, 0.94,
                                boxstyle="round,pad=0.01,rounding_size=0.025",
                                facecolor="#fcfdfd", edgecolor="#2c3e50", lw=2.0)
    ax_banner.add_patch(banner_box)

    lines_proof = [
        ("Step 2 Proof Structure — Comprehensive Exhaustion of All Coordinate Geometry (Lieb & Yngvason 1999):", True, 17.0),
        (r"$\mathbf{1.\ Hypotheses:}\quad \mathrm{(i)}\ T_{\min} < T_0 < T_{\max}\ \mathrm{is\ an\ interior\ isotherm;}\quad \mathrm{(ii)}\ X_0, X_1 \in I_{T_0};\quad \mathrm{(iii)}\ X_0 \prec X \prec X_1.$", False, 14.8),
        (r"$\mathbf{2.\ Construction\ of\ Straddling\ States\ on}\ \partial A_X:\quad \mathrm{Two\ mutually\ exhaustive\ geometric\ cases\ arise:}$", False, 14.8),
        (r"$\bullet\ \ \mathbf{Case\ (a)\ [V_{X_0} \in \rho(A_X)]:\ }\mathrm{Constant\ volume\ vertical\ slices\ yield}\ X_0 \prec X_>\ (V=V_{X_0})\ \Rightarrow\ X_> \in \mathcal{X}_+\ \mathrm{and}\ X_< \prec X_1\ (V=V_{X_1})\ \Rightarrow\ X_< \in \mathcal{X}_-.$", False, 14.5),
        (r"$\bullet\ \ \mathbf{Case\ (b)\ [V_{X_0} \notin \rho(A_X)]:\ }\mathrm{Vertical\ line}\ \ell\ \mathrm{over}\ V_{X_0}\ \mathrm{is\ trapped\ at}\ S < S(X).\ \mathrm{By\ T5,\ hot\ states}\ X^\prime_0, X^\prime_1 \in \Omega_>\ \mathrm{straddle}\ \partial A_X;\ \mathrm{connected}\ \Omega_>\ \mathrm{cuts}\ \partial A_X\ \mathrm{at}\ X_\uparrow \in \mathcal{X}_+.$", False, 14.5),
        (r"$\mathbf{3.\ Conclusion:}\quad \mathrm{In\ both\ cases,\ connected}\ \partial A_X\ \mathrm{joins}\ \mathcal{X}_+\ \mathrm{to}\ \mathcal{X}_-.\ \mathrm{By\ continuity\ of}\ T\ (\mathrm{IVT}),\ \partial A_X\ \mathrm{cuts}\ I_{T_0}\ \mathrm{at\ a\ state}\ X^\prime \in I_{T_0}\ \mathrm{with}\ X^\prime \overset{A}{\sim} X.$", False, 14.8)
    ]
    y_pos = [0.88, 0.72, 0.56, 0.40, 0.25, 0.09]
    for y, (line, is_bold, fs) in zip(y_pos, lines_proof):
        ax_banner.text(0.50, y, line, fontsize=fs, fontweight="bold" if is_bold else "normal",
                       color="#1a252f", ha="center", va="center", zorder=100)

    plt.savefig(out_path, dpi=300, bbox_inches="tight")
    plt.close()
    print(f"Successfully generated: {out_path}")


# =============================================================================
# SCENARIO 2: Boundary Temperature Approximation (T0 = T_max)
# =============================================================================
def generate_scenario2(out_path):
    fig = plt.figure(figsize=(17.5, 13.8), dpi=300)
    gs = gridspec.GridSpec(2, 1, height_ratios=[5.0, 1.75], hspace=0.28)
    ax = fig.add_subplot(gs[0])
    ax_banner = fig.add_subplot(gs[1])
    ax_banner.axis("off")

    C_ADIA = "#000000"
    C_TMAX = "#922b21"
    C_TPRIME = "#e74c3c"
    C_PT_CUT = "#c0392b"
    C_PT_APPROX = "#b94a00"
    C_PT_TMAX = "#641e16"

    T_MAX = T_MAX_SCENARIO2
    T_PRIME = T_PRIME_SCENARIO2

    v_min, v_max = 0.55, 3.05
    u_min, u_max = 0.20, 4.40

    v_grid = np.linspace(v_min, v_max, 600)
    u_tmax_vals = U_isotherm(v_grid, T_MAX)
    u_tprime_vals = U_isotherm(v_grid, T_PRIME)

    # Boundary states on T_max
    V0 = 0.85
    U0 = float(U_isotherm(V0, T_MAX))
    S0 = float(entropy(U0, V0))

    V1 = 2.10
    U1 = float(U_isotherm(V1, T_MAX))
    S1 = float(entropy(U1, V1))

    S_MID = 0.52 * S0 + 0.48 * S1

    u_adia0_vals = U_adiabat(v_grid, S0)
    u_adiaX_vals = U_adiabat(v_grid, S_MID)
    u_adia1_vals = U_adiabat(v_grid, S1)

    # Intersections on approximating isotherm T'_0:
    V0_PRIME = float(B_PARAM + np.exp((S0 - CV * np.log(CV * T_PRIME)) / R_GAS))
    U0_PRIME = float(U_isotherm(V0_PRIME, T_PRIME))

    V1_PRIME = float(B_PARAM + np.exp((S1 - CV * np.log(CV * T_PRIME)) / R_GAS))
    U1_PRIME = float(U_isotherm(V1_PRIME, T_PRIME))

    V_PRIME = float(B_PARAM + np.exp((S_MID - CV * np.log(CV * T_PRIME)) / R_GAS))
    U_PRIME = float(U_isotherm(V_PRIME, T_PRIME))

    ax.set_xlim(v_min, v_max)
    ax.set_ylim(u_min, u_max)

    v_grid_2d = np.linspace(v_min, v_max, 350)
    u_grid_2d = np.linspace(u_min, u_max, 350)
    V_2D, U_2D = np.meshgrid(v_grid_2d, u_grid_2d)
    T_2D = temperature(U_2D, V_2D)
    norm = TwoSlopeNorm(vmin=T_2D.min(), vcenter=T_PRIME, vmax=T_MAX + 0.5)
    ax.contourf(V_2D, U_2D, T_2D, levels=80, cmap="coolwarm", norm=norm, alpha=0.22, zorder=1)

    # Forbidden region T > T_max (above u_tmax_vals)
    verts_forbid = [(v_min, u_max)]
    for v_val, u_val in zip(v_grid, u_tmax_vals):
        verts_forbid.append((v_val, min(max(u_val, u_min), u_max)))
    verts_forbid.append((v_max, u_max))
    ax.add_patch(Polygon(verts_forbid, closed=True, facecolor="#fbeee6", alpha=0.85,
                         hatch="//", edgecolor="#edbb99", zorder=2))

    # Curves: Adiabats clipped to T <= T_MAX
    t_adia0 = temperature(u_adia0_vals, v_grid)
    mask0 = (u_adia0_vals >= u_min) & (u_adia0_vals <= u_max) & (t_adia0 <= T_MAX + 1e-4)
    ax.plot(v_grid[mask0], u_adia0_vals[mask0], color=C_ADIA, lw=2.4, ls="-", zorder=5)

    t_adia1 = temperature(u_adia1_vals, v_grid)
    mask1 = (u_adia1_vals >= u_min) & (u_adia1_vals <= u_max) & (t_adia1 <= T_MAX + 1e-4)
    ax.plot(v_grid[mask1], u_adia1_vals[mask1], color=C_ADIA, lw=2.4, ls="-", zorder=5)

    t_adiaX = temperature(u_adiaX_vals, v_grid)
    maskX = (u_adiaX_vals >= u_min) & (u_adiaX_vals <= u_max) & (t_adiaX <= T_MAX + 1e-4)
    ax.plot(v_grid[maskX], u_adiaX_vals[maskX], color=C_ADIA, lw=3.8, ls="-", zorder=6)

    mask_prime = (u_tprime_vals >= u_min) & (u_tprime_vals <= u_max)
    ax.plot(v_grid[mask_prime], u_tprime_vals[mask_prime], color=C_TPRIME, lw=3.2, ls=(0, (6, 3.5)), zorder=7)

    mask_max = (u_tmax_vals >= u_min) & (u_tmax_vals <= u_max)
    ax.plot(v_grid[mask_max], u_tmax_vals[mask_max], color=C_TMAX, lw=4.2, ls=(0, (6, 3.5)), zorder=8)

    # Convergence Arrow: T'_0 -> T_max^- (points UPWARD toward I_Tmax)
    v_arr = 1.55
    u_arr_start = float(U_isotherm(v_arr, T_PRIME))
    u_arr_end = float(U_isotherm(v_arr, T_MAX))
    arrow_props = dict(arrowstyle="-|>", mutation_scale=18, lw=2.2, color="#c0392b", zorder=10)
    ax.add_patch(FancyArrowPatch((v_arr, u_arr_start + 0.08), (v_arr, u_arr_end - 0.08), **arrow_props))
    ax.text(v_arr + 0.08, 0.5 * (u_arr_start + u_arr_end), r"$\mathbf{T^\prime_0 \to T_{\mathrm{max}}^-}$",
            fontsize=15.5, fontweight="bold", color="#c0392b", ha="left", va="center", zorder=100,
            bbox=dict(boxstyle="round,pad=0.16", facecolor="#fffaf5", edgecolor="#c0392b", lw=1.2, alpha=1.0))

    # Points
    ax.scatter([V0], [U0], color=C_PT_TMAX, s=190, zorder=15, edgecolors="black", lw=2.2)
    ax.scatter([V1], [U1], color=C_PT_TMAX, s=190, zorder=15, edgecolors="black", lw=2.2)
    ax.scatter([V0_PRIME], [U0_PRIME], color=C_PT_APPROX, s=200, zorder=15, edgecolors="#4e2103", lw=2.2)
    ax.scatter([V1_PRIME], [U1_PRIME], color=C_PT_APPROX, s=200, zorder=15, edgecolors="#4e2103", lw=2.2)
    ax.scatter([V_PRIME], [U_PRIME], color=C_PT_CUT, s=320, zorder=16, marker="o", edgecolors="black", lw=3.0)

    # Legend
    p_blue_s2 = Patch(edgecolor="#1b4f72", lw=1.2)
    p_hatch = Patch(facecolor="#fbeee6", edgecolor="#edbb99", hatch="//", lw=1.2)
    legend_elements = [
        Line2D([0], [0], color=C_ADIA, lw=3.2, ls="-"),
        Line2D([0], [0], color=C_TMAX, lw=3.8, ls=(0, (6, 3.5))),
        Line2D([0], [0], color=C_TPRIME, lw=3.0, ls=(0, (6, 3.5))),
        p_blue_s2,
        p_hatch,
    ]
    legend_labels = [
        r"$\mathbf{Adiabats}$",
        r"$\mathbf{Boundary\ Isotherm\ } I_{T_{\mathrm{max}}}$",
        r"$\mathbf{Approximating\ } I_{T^\prime_0}$",
        r"$\mathbf{\mathcal{X}_- \ (T < T_{\mathrm{max}})}$",
        r"$\mathbf{\mathcal{X}_+ = \emptyset\ (Unphysical)}$",
    ]
    leg = ax.legend(handles=legend_elements, labels=legend_labels,
                    handler_map={p_blue_s2: GradientHandler(cmap_w2b)},
                    loc="lower right", ncol=2, fontsize=13.5, framealpha=0.96,
                    edgecolor="#2c3e50", fancybox=True, borderpad=0.7)
    leg.set_zorder(100)

    # Region Labels
    add_region_label(ax, fig, 1.45, 3.90, "plus_empty", "#922b21", fontsize=28)
    add_region_label(ax, fig, 2.35, 1.00, "minus_gamma", "#1b4f72", fontsize=28)

    # Curve labels
    box_curve_adia = dict(boxstyle="square,pad=0.10", facecolor="none", edgecolor="none")
    box_curve_iso = dict(boxstyle="square,pad=0.10", facecolor="none", edgecolor="none")
    box_white = dict(boxstyle="round,pad=0.22", facecolor="white", edgecolor="#95a5a6", alpha=1.0, lw=1.5)
    box_cut = dict(boxstyle="round,pad=0.24", facecolor="#ffffff", edgecolor=C_PT_CUT, alpha=1.0, lw=2.2)
    box_prime = dict(boxstyle="round,pad=0.22", facecolor="#fef9e7", edgecolor="#b94a00", alpha=1.0, lw=1.6)

    add_curved_callout(ax, fig, r"$\mathbf{\partial A_{X_0}}$", (2.15, float(U_adiabat(2.15, S0))), (2.35, 0.40), box_curve_adia, color=C_ADIA, fontsize=17.0, lw=1.5, rad=0.12, shrinkB=0)
    add_curved_callout(ax, fig, r"$\mathbf{\partial A_X}$", (2.85, float(U_adiabat(2.85, S_MID))), (2.95, 1.35), box_curve_adia, color=C_ADIA, fontsize=17.0, lw=1.5, rad=-0.12, shrinkB=0)
    add_curved_callout(ax, fig, r"$\mathbf{\partial A_{X_1}}$", (2.80, float(U_adiabat(2.80, S1))), (2.95, 2.65), box_curve_adia, color=C_ADIA, fontsize=17.0, lw=1.5, rad=-0.12, shrinkB=0)

    add_curved_callout(ax, fig, r"$\mathbf{I_{T^\prime_0}}$", (2.70, float(U_isotherm(2.70, T_PRIME))), (2.85, 3.10), box_curve_iso, color=C_TPRIME, fontsize=17.0, lw=1.5, rad=-0.12, shrinkB=0)
    add_curved_callout(ax, fig, r"$\mathbf{I_{T_{\mathrm{max}}}}$", (2.55, float(U_isotherm(2.55, T_MAX))), (2.75, 3.65), box_curve_iso, color=C_TMAX, fontsize=17.0, lw=1.6, rad=-0.12, shrinkB=0)

    # Point Callouts
    add_curved_callout(ax, fig, r"$\mathbf{X_0}$", (V0, U0), (0.75, 2.25), box_white, color=C_PT_TMAX, fontsize=17.0, lw=1.6, rad=0.12, preferred_corner="br", shrinkB=8)
    add_curved_callout(ax, fig, r"$\mathbf{X_1}$", (V1, U1), (2.05, 3.65), box_white, color=C_PT_TMAX, fontsize=17.0, lw=1.6, rad=-0.12, preferred_corner="bl", shrinkB=8)
    add_curved_callout(ax, fig, r"$\mathbf{X^\prime_0}$", (V0_PRIME, U0_PRIME), (0.75, 1.25), box_prime, color=C_PT_APPROX, fontsize=17.0, lw=1.6, rad=-0.12, preferred_corner="tr", shrinkB=8)
    add_curved_callout(ax, fig, r"$\mathbf{X^\prime_1}$", (V1_PRIME, U1_PRIME), (2.65, 2.70), box_prime, color=C_PT_APPROX, fontsize=17.0, lw=1.6, rad=0.12, preferred_corner="bl", shrinkB=8)
    add_curved_callout(ax, fig, r"$\mathbf{X^\prime \overset{A}{\sim} X}$", (V_PRIME, U_PRIME), (1.25, 1.85), box_cut, color=C_PT_CUT, fontsize=17.0, lw=1.8, rad=-0.12, preferred_corner="tr", shrinkB=10)

    # Projections
    ax.plot([V0, V0], [u_min, U0], color="#4e2103", ls=":", lw=1.6, zorder=4)
    ax.plot([v_min, V0], [U0, U0], color="#4e2103", ls=":", lw=1.6, zorder=4)
    ax.plot([V1, V1], [u_min, U1], color="#4e2103", ls=":", lw=1.6, zorder=4)
    ax.plot([v_min, V1], [U1, U1], color="#4e2103", ls=":", lw=1.6, zorder=4)
    ax.plot([V_PRIME, V_PRIME], [u_min, U_PRIME], color="#922b21", ls=":", lw=1.6, zorder=4)
    ax.plot([v_min, V_PRIME], [U_PRIME, U_PRIME], color="#922b21", ls=":", lw=1.6, zorder=4)

    ax.set_xticks([V0, V_PRIME, V1])
    ax.set_xticklabels([r"$\mathbf{V(X_0)}$", r"$\mathbf{V(X^\prime)}$", r"$\mathbf{V(X_1)}$"], fontsize=14, fontweight="bold")
    ax.set_yticks([U0, U_PRIME, U1])
    ax.set_yticklabels([r"$\mathbf{U(X_0)}$", r"$\mathbf{U(X^\prime)}$", r"$\mathbf{U(X_1)}$"], fontsize=14, fontweight="bold")

    ax.set_xlabel(r"Work Coordinate  $V$", fontsize=18, fontweight="bold", labelpad=12)
    ax.set_ylabel(r"Internal Energy  $U$", fontsize=18, fontweight="bold", labelpad=12)
    ax.set_title(r"$\mathbf{Theorem\ 5.5\ —\ Step\ 3\ (Scenario\ 2):\ Boundary\ Temperature\ Approximation\ (T_0 = T_{\mathrm{max}})}$" "\n"
                 r"$\text{Since } \mathcal{X}_+ = \emptyset\text{, the boundary is analyzed via interior approximating isotherms } T^\prime_0 \to T_{\mathrm{max}}^-$",
                 fontsize=18.5, pad=14, fontweight="bold", color="#1a252f")

    # Banner
    banner_box = FancyBboxPatch((0.012, 0.03), 0.976, 0.94,
                                boxstyle="round,pad=0.01,rounding_size=0.025",
                                facecolor="#fcfdfd", edgecolor="#2c3e50", lw=2.0)
    ax_banner.add_patch(banner_box)

    lines_proof_s2 = [
        ("Step 3 Proof Structure — Upper Boundary Analysis (Lieb & Yngvason 1999):", True, 17.0),
        (r"$\mathbf{1.\ Boundary\ Structure:}\quad T_0 = T_{\max}\ \mathrm{is\ the\ supremum\ of\ physical\ temperature;}\quad \mathcal{X}_+ = \emptyset\quad \mathrm{and}\quad \mathcal{X}_- = \Gamma \setminus I_{T_{\max}}.$", False, 14.8),
        (r"$\mathbf{2.\ Approximating\ Sequence:}\quad \mathrm{Either}\ \partial A_X \cap I_{T_{\max}} \neq \emptyset\ \mathrm{(direct\ cut),\ or\ we\ choose\ interior\ isotherms}\ T^\prime_0 < T_{\max}\ \mathrm{approaching}\ T_{\max}^-:$", False, 14.8),
        (r"$\bullet\ \ \mathrm{Choose\ interior\ isotherms}\ T^\prime_0 < T_{\max}\ \mathrm{approaching}\ T_{\max}^-.\ \mathrm{Step\ 2\ applies\ to\ each\ interior}\ T^\prime_0,\ \mathrm{yielding}\ X^\prime_0, X^\prime, X^\prime_1 \in I_{T^\prime_0}.$", False, 14.5),
        (r"$\bullet\ \ \mathrm{The\ ordered\ states\ satisfy}\ X^\prime_0 \prec X^\prime \overset{A}{\sim} X \prec X^\prime_1\ \mathrm{with}\ T(X^\prime_0) = T(X^\prime) = T(X^\prime_1) = T^\prime_0.$", False, 14.5),
        (r"$\mathbf{3.\ Convergence:}\quad \mathrm{As}\ T^\prime_0 \to T_{\max}^-,\ \mathrm{we\ have}\ X^\prime_0 \to X_0,\ X^\prime_1 \to X_1,\ \mathrm{establishing\ adiabatic\ equivalence}\ X^\prime \overset{A}{\sim} X\ \mathrm{arbitrarily\ close\ to\ the\ boundary}.$", False, 14.8)
    ]
    y_pos = [0.88, 0.72, 0.56, 0.40, 0.25, 0.09]
    for y, (line, is_bold, fs) in zip(y_pos, lines_proof_s2):
        ax_banner.text(0.50, y, line, fontsize=fs, fontweight="bold" if is_bold else "normal",
                       color="#1a252f", ha="center", va="center", zorder=100)

    plt.savefig(out_path, dpi=300, bbox_inches="tight")
    plt.close()
    print(f"Successfully generated: {out_path}")


if __name__ == "__main__":
    script_dir = os.path.dirname(os.path.abspath(__file__))
    s1_path = os.path.join(script_dir, "theorem55_scenario1.png")
    s2_path = os.path.join(script_dir, "theorem55_scenario2.png")
    vis_path = os.path.join(script_dir, "theorem55_visualization.png")

    generate_scenario1(s1_path)
    generate_scenario2(s2_path)

    # Sync primary reference figure
    shutil.copyfile(s1_path, vis_path)
    print(f"Successfully synced: {vis_path}")
